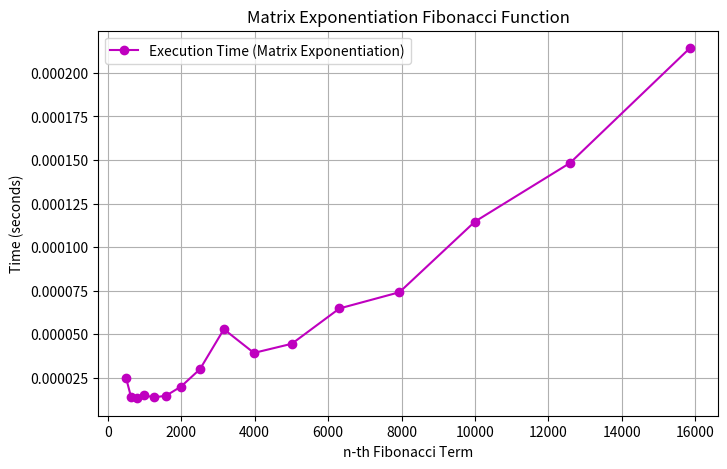
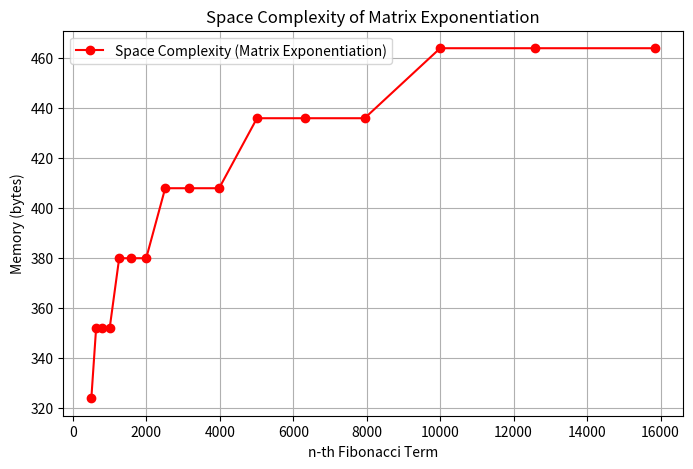

These figures' Python source, in order:
import time
import matplotlib.pyplot as plt
import sys
import math

# Function to multiply two 2x2 matrices
def multiply(mat1, mat2):
    """Perform matrix multiplication and update mat1 in-place"""
    x = mat1[0][0] * mat2[0][0] + mat1[0][1] * mat2[1][0]
    y = mat1[0][0] * mat2[0][1] + mat1[0][1] * mat2[1][1]
    z = mat1[1][0] * mat2[0][0] + mat1[1][1] * mat2[1][0]
    w = mat1[1][0] * mat2[0][1] + mat1[1][1] * mat2[1][1]

    mat1[0][0], mat1[0][1] = x, y
    mat1[1][0], mat1[1][1] = z, w

# Function to perform matrix exponentiation
def matrix_power(mat1, n):
    """Raise matrix mat1 to the power of n using fast exponentiation"""
    if n == 0 or n == 1:
        return

    mat2 = [[1, 1], [1, 0]]  # Helper matrix
    # Recursively calculate mat1^(n // 2)
    matrix_power(mat1, n // 2)
    # Square the matrix mat1
    multiply(mat1, mat1)
    # If n is odd, multiply by the helper matrix mat2
    if n % 2 != 0:
        multiply(mat1, mat2)

# Function to calculate the nth Fibonacci number
def nth_fibonacci(n):
    """Computes Fibonacci(n) using Matrix Exponentiation"""
    if n <= 1:
        return n

    mat1 = [[1, 1], [1, 0]]  # Transformation matrix
    # Raise the matrix mat1 to the power of (n - 1)
    matrix_power(mat1, n - 1)
    return mat1[0][0]  # The result is in the top-left cell of the matrix

# List of Fibonacci terms to compute
n_values = [501, 631, 794, 1000,
1259, 1585, 1995, 2512, 3162, 3981, 5012, 6310, 7943, 10000, 12589, 15849]
execution_times_s = []  # Store execution times in seconds
space_usages = []  # Store space complexity results

# Compute Fibonacci numbers, measure execution time and space complexity
print("Fibonacci Term | Computation Time (seconds) | Space Complexity (bytes)")
print("-------------------------------------------------------------")

for n in n_values:
    # Time in seconds
    start_time_s = time.time()
    nth_fibonacci(n)  # Compute Fibonacci number (but ignore result)
    end_time_s = time.time()
    execution_time_s = end_time_s - start_time_s  # Compute elapsed time in seconds

    # Estimate space usage (memory for matrix and recursion stack depth)
    space_used = sys.getsizeof(n) + sys.getsizeof([[1, 1], [1, 0]]) + (sys.getsizeof(n) * int(math.log2(n)))  # O(log n) depth

    execution_times_s.append(execution_time_s)  # Store execution time
    space_usages.append(space_used)  # Store space usage

    # Print result with space complexity (without the Fibonacci value)
    print(f"Fibonacci({n}), Time: {execution_time_s:.10f} sec, Space: {space_used} bytes")

# Plot the execution time graph (in seconds) with **linear scale**
plt.figure(figsize=(8, 5))
plt.plot(n_values, execution_times_s, marker='o', linestyle='-', color='m', label="Execution Time (Matrix Exponentiation)")
plt.xlabel("n-th Fibonacci Term")
plt.ylabel("Time (seconds)")
plt.title("Matrix Exponentiation Fibonacci Function")
plt.legend()
plt.grid(True)
plt.show()

# Plot the space complexity graph
plt.figure(figsize=(8, 5))
plt.plot(n_values, space_usages, marker='o', linestyle='-', color='r', label="Space Complexity (Matrix Exponentiation)")
plt.xlabel("n-th Fibonacci Term")
plt.ylabel("Memory (bytes)")
plt.title("Space Complexity of Matrix Exponentiation")
plt.legend()
plt.grid(True)
plt.show()
